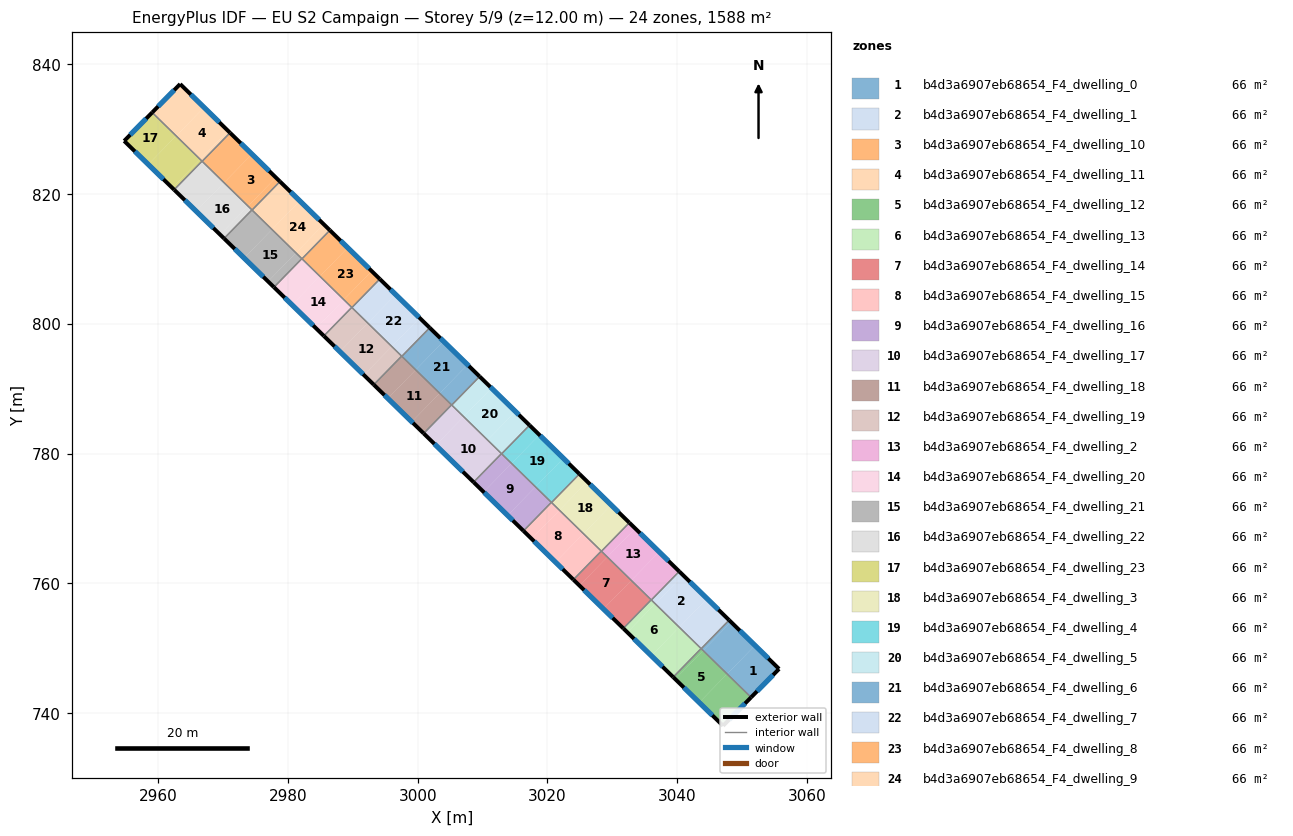
=== STOREY PLAN SPEC (per zone: floor XY polygon, exterior-wall plan segments, windows/doors) ===
zone 1: b4d3a6907eb68654_F4_dwelling_0  (66.2 m²)
  floor: (3055.70, 746.80) (3051.39, 742.42) (3047.69, 746.02) (3051.99, 750.43)
  floor: (3051.99, 750.43) (3047.69, 746.02) (3044.00, 749.63) (3048.30, 754.03)
  floor: (3048.30, 754.03) (3044.00, 749.63) (3043.70, 749.92) (3048.00, 754.32)
  exterior wall: (3051.39, 742.42) – (3055.70, 746.80)  [6.2 m]
    window: (3052.31, 743.36) – (3054.78, 745.86)  [6.0 m²]
  exterior wall: (3055.70, 746.80) – (3048.00, 754.32)  [10.8 m]
    window: (3054.05, 748.41) – (3049.65, 752.71)  [10.5 m²]
  interior walls: 2
zone 2: b4d3a6907eb68654_F4_dwelling_1  (66.2 m²)
  floor: (3044.61, 757.64) (3040.31, 753.23) (3036.61, 756.84) (3040.91, 761.24)
  floor: (3048.00, 754.32) (3043.70, 749.92) (3040.31, 753.23) (3044.61, 757.64)
  floor: (3040.91, 761.24) (3036.61, 756.84) (3036.01, 757.43) (3040.31, 761.83)
  exterior wall: (3048.00, 754.32) – (3040.31, 761.83)  [10.8 m]
    window: (3046.36, 755.93) – (3041.96, 760.22)  [10.5 m²]
  interior walls: 4
zone 3: b4d3a6907eb68654_F4_dwelling_10  (66.2 m²)
  floor: (2978.13, 822.56) (2973.83, 818.16) (2970.14, 821.77) (2974.43, 826.17)
  floor: (2974.43, 826.17) (2970.14, 821.77) (2966.76, 825.06) (2971.06, 829.46)
  floor: (2978.75, 821.95) (2974.46, 817.55) (2973.83, 818.16) (2978.13, 822.56)
  exterior wall: (2978.75, 821.95) – (2971.06, 829.46)  [10.8 m]
    window: (2977.10, 823.56) – (2972.70, 827.85)  [10.5 m²]
  interior walls: 4
zone 4: b4d3a6907eb68654_F4_dwelling_11  (66.2 m²)
  floor: (2967.04, 833.38) (2962.75, 828.98) (2959.05, 832.59) (2963.37, 836.97)
  floor: (2971.06, 829.46) (2966.76, 825.06) (2966.74, 825.08) (2966.44, 825.37) (2970.74, 829.77)
  floor: (2970.74, 829.77) (2966.44, 825.37) (2962.75, 828.98) (2967.04, 833.38)
  exterior wall: (2963.37, 836.97) – (2959.05, 832.59)  [6.1 m]
    window: (2962.44, 836.03) – (2959.98, 833.53)  [6.0 m²]
  exterior wall: (2971.06, 829.46) – (2963.37, 836.97)  [10.7 m]
    window: (2969.41, 831.07) – (2965.01, 835.36)  [10.5 m²]
  interior walls: 3
zone 5: b4d3a6907eb68654_F4_dwelling_12  (66.2 m²)
  floor: (3051.39, 742.42) (3047.07, 738.03) (3043.39, 741.62) (3047.69, 746.02)
  floor: (3044.00, 749.63) (3039.70, 745.23) (3039.38, 745.54) (3043.68, 749.94)
  floor: (3044.00, 749.63) (3043.68, 749.94) (3047.69, 746.02) (3043.39, 741.62) (3039.38, 745.54) (3039.70, 745.23)
  exterior wall: (3047.07, 738.03) – (3051.39, 742.42)  [6.2 m]
    window: (3047.99, 738.97) – (3050.46, 741.48)  [6.0 m²]
  exterior wall: (3039.38, 745.54) – (3047.07, 738.03)  [10.7 m]
    window: (3041.03, 743.93) – (3045.42, 739.64)  [10.5 m²]
  interior walls: 3
zone 6: b4d3a6907eb68654_F4_dwelling_13  (66.2 m²)
  floor: (3043.68, 749.94) (3039.38, 745.54) (3036.01, 748.83) (3040.31, 753.23)
  floor: (3040.31, 753.23) (3036.01, 748.83) (3032.32, 752.44) (3036.61, 756.84)
  floor: (3036.61, 756.84) (3032.32, 752.44) (3031.69, 753.05) (3035.99, 757.45)
  exterior wall: (3031.69, 753.05) – (3039.38, 745.54)  [10.8 m]
    window: (3033.34, 751.44) – (3037.74, 747.15)  [10.5 m²]
  interior walls: 4
zone 7: b4d3a6907eb68654_F4_dwelling_14  (66.2 m²)
  floor: (3032.92, 760.45) (3028.62, 756.05) (3024.93, 759.65) (3029.23, 764.05)
  floor: (3029.23, 764.05) (3024.93, 759.65) (3024.00, 760.57) (3028.29, 764.97)
  floor: (3035.99, 757.45) (3031.69, 753.05) (3028.62, 756.05) (3032.92, 760.45)
  exterior wall: (3023.99, 760.57) – (3031.69, 753.05)  [10.8 m]
    window: (3025.64, 758.96) – (3030.04, 754.66)  [10.5 m²]
  interior walls: 4
zone 8: b4d3a6907eb68654_F4_dwelling_15  (66.2 m²)
  floor: (3025.54, 767.66) (3021.24, 763.26) (3017.54, 766.87) (3021.84, 771.27)
  floor: (3028.29, 764.97) (3024.00, 760.57) (3021.24, 763.26) (3025.54, 767.66)
  floor: (3021.84, 771.27) (3017.54, 766.87) (3016.30, 768.08) (3020.60, 772.48)
  exterior wall: (3016.30, 768.08) – (3023.99, 760.57)  [10.8 m]
    window: (3017.95, 766.47) – (3022.35, 762.18)  [10.5 m²]
  interior walls: 4
zone 9: b4d3a6907eb68654_F4_dwelling_16  (66.2 m²)
  floor: (3018.15, 774.87) (3013.85, 770.47) (3010.16, 774.08) (3014.46, 778.48)
  floor: (3014.46, 778.48) (3010.16, 774.08) (3008.61, 775.59) (3012.91, 780.00) (3012.93, 779.97)
  floor: (3020.60, 772.48) (3016.30, 768.08) (3013.85, 770.47) (3018.15, 774.87)
  exterior wall: (3008.61, 775.59) – (3016.30, 768.08)  [10.8 m]
    window: (3010.25, 773.98) – (3014.65, 769.69)  [10.5 m²]
  interior walls: 4
zone 10: b4d3a6907eb68654_F4_dwelling_17  (66.2 m²)
  floor: (3007.07, 785.69) (3002.77, 781.29) (3000.91, 783.11) (3005.21, 787.51) (3005.24, 787.48)
  floor: (3012.91, 780.00) (3008.61, 775.59) (3002.77, 781.29) (3007.07, 785.69)
  exterior wall: (3000.91, 783.11) – (3008.61, 775.59)  [10.8 m]
    window: (3002.56, 781.50) – (3006.96, 777.20)  [10.5 m²]
  interior walls: 4
zone 11: b4d3a6907eb68654_F4_dwelling_18  (66.2 m²)
  floor: (3005.21, 787.51) (3000.91, 783.11) (2999.08, 784.90) (3003.38, 789.30)
  floor: (2999.68, 792.91) (2995.39, 788.51) (2993.22, 790.62) (2997.52, 795.03)
  floor: (3003.38, 789.30) (2999.08, 784.90) (2995.39, 788.51) (2999.68, 792.91) (3005.21, 787.51)
  exterior wall: (2993.22, 790.62) – (3000.91, 783.11)  [10.8 m]
    window: (2994.87, 789.01) – (2999.26, 784.72)  [10.5 m²]
  interior walls: 4
zone 12: b4d3a6907eb68654_F4_dwelling_19  (66.2 m²)
  floor: (2995.99, 796.51) (2991.69, 792.11) (2988.00, 795.72) (2992.30, 800.12)
  floor: (2997.52, 795.03) (2993.22, 790.62) (2991.69, 792.11) (2995.99, 796.51)
  floor: (2992.30, 800.12) (2988.00, 795.72) (2985.52, 798.14) (2989.82, 802.54)
  exterior wall: (2985.52, 798.14) – (2993.22, 790.62)  [10.8 m]
    window: (2987.17, 796.53) – (2991.57, 792.23)  [10.5 m²]
  interior walls: 4
zone 13: b4d3a6907eb68654_F4_dwelling_2  (66.2 m²)
  floor: (3040.31, 761.83) (3036.01, 757.43) (3032.92, 760.45) (3037.22, 764.85)
  floor: (3037.22, 764.85) (3032.92, 760.45) (3029.23, 764.05) (3033.53, 768.46)
  floor: (3033.53, 768.46) (3029.23, 764.05) (3028.32, 764.94) (3032.62, 769.35)
  exterior wall: (3040.31, 761.83) – (3032.62, 769.35)  [10.8 m]
    window: (3038.66, 763.44) – (3034.27, 767.74)  [10.5 m²]
  interior walls: 4
zone 14: b4d3a6907eb68654_F4_dwelling_20  (66.2 m²)
  floor: (2988.60, 803.73) (2984.31, 799.33) (2980.61, 802.93) (2984.91, 807.34)
  floor: (2989.82, 802.54) (2985.52, 798.14) (2984.31, 799.33) (2988.60, 803.73)
  floor: (2984.91, 807.34) (2980.61, 802.93) (2977.83, 805.65) (2982.13, 810.05)
  exterior wall: (2977.83, 805.65) – (2985.52, 798.14)  [10.8 m]
    window: (2979.48, 804.04) – (2983.88, 799.75)  [10.5 m²]
  interior walls: 4
zone 15: b4d3a6907eb68654_F4_dwelling_21  (66.2 m²)
  floor: (2981.22, 810.94) (2976.92, 806.54) (2973.22, 810.15) (2977.52, 814.55)
  floor: (2982.13, 810.05) (2977.83, 805.65) (2976.92, 806.54) (2981.22, 810.94)
  floor: (2977.52, 814.55) (2973.22, 810.15) (2970.14, 813.17) (2974.43, 817.57)
  exterior wall: (2970.14, 813.17) – (2977.83, 805.65)  [10.8 m]
    window: (2971.78, 811.56) – (2976.18, 807.26)  [10.5 m²]
  interior walls: 4
zone 16: b4d3a6907eb68654_F4_dwelling_22  (66.2 m²)
  floor: (2974.43, 817.57) (2970.14, 813.17) (2969.53, 813.76) (2973.83, 818.16)
  floor: (2973.83, 818.16) (2969.53, 813.76) (2965.84, 817.36) (2970.14, 821.77)
  floor: (2970.14, 821.77) (2965.84, 817.36) (2962.44, 820.68) (2966.74, 825.08) (2966.76, 825.06)
  exterior wall: (2962.44, 820.68) – (2970.14, 813.17)  [10.8 m]
    window: (2964.09, 819.07) – (2968.49, 814.78)  [10.5 m²]
  interior walls: 4
zone 17: b4d3a6907eb68654_F4_dwelling_23  (66.2 m²)
  floor: (2966.74, 825.08) (2962.44, 820.68) (2962.14, 820.97) (2966.44, 825.37)
  floor: (2966.44, 825.37) (2962.14, 820.97) (2958.45, 824.58) (2962.75, 828.98)
  floor: (2962.75, 828.98) (2958.45, 824.58) (2954.74, 828.20) (2959.05, 832.59)
  exterior wall: (2954.74, 828.20) – (2962.44, 820.68)  [10.8 m]
    window: (2956.39, 826.59) – (2960.79, 822.29)  [10.6 m²]
  exterior wall: (2959.05, 832.59) – (2954.74, 828.20)  [6.2 m]
    window: (2958.13, 831.65) – (2955.66, 829.14)  [6.0 m²]
  interior walls: 2
zone 18: b4d3a6907eb68654_F4_dwelling_3  (66.2 m²)
  floor: (3032.62, 769.35) (3028.32, 764.94) (3025.54, 767.66) (3029.84, 772.06)
  floor: (3029.84, 772.06) (3025.54, 767.66) (3021.84, 771.27) (3026.14, 775.67)
  floor: (3026.14, 775.67) (3021.84, 771.27) (3020.63, 772.46) (3024.92, 776.86)
  exterior wall: (3032.62, 769.35) – (3024.92, 776.86)  [10.8 m]
    window: (3030.97, 770.96) – (3026.57, 775.25)  [10.5 m²]
  interior walls: 4
zone 19: b4d3a6907eb68654_F4_dwelling_4  (66.2 m²)
  floor: (3024.92, 776.86) (3020.63, 772.46) (3018.15, 774.87) (3022.45, 779.28)
  floor: (3022.45, 779.28) (3018.15, 774.87) (3014.46, 778.48) (3018.76, 782.88)
  floor: (3018.76, 782.88) (3014.46, 778.48) (3012.93, 779.97) (3017.23, 784.37)
  exterior wall: (3024.92, 776.86) – (3017.23, 784.37)  [10.8 m]
    window: (3023.28, 778.47) – (3018.88, 782.76)  [10.5 m²]
  interior walls: 4
zone 20: b4d3a6907eb68654_F4_dwelling_5  (66.2 m²)
  floor: (3017.23, 784.37) (3012.93, 779.97) (3010.76, 782.09) (3015.06, 786.49)
  floor: (3015.06, 786.49) (3010.76, 782.09) (3007.07, 785.69) (3011.37, 790.10)
  floor: (3011.37, 790.10) (3007.07, 785.69) (3005.24, 787.48) (3009.54, 791.89)
  exterior wall: (3017.23, 784.37) – (3009.54, 791.89)  [10.8 m]
    window: (3015.58, 785.98) – (3011.18, 790.28)  [10.5 m²]
  interior walls: 4
zone 21: b4d3a6907eb68654_F4_dwelling_6  (66.2 m²)
  floor: (3007.68, 793.70) (3003.38, 789.30) (2999.69, 792.91) (3003.98, 797.31)
  floor: (3003.98, 797.31) (2999.69, 792.91) (2997.54, 795.00) (3001.84, 799.40)
  floor: (3009.54, 791.89) (3005.24, 787.48) (3003.38, 789.30) (3007.68, 793.70)
  exterior wall: (3009.54, 791.89) – (3001.84, 799.40)  [10.8 m]
    window: (3007.89, 793.50) – (3003.49, 797.79)  [10.5 m²]
  interior walls: 4
zone 22: b4d3a6907eb68654_F4_dwelling_7  (66.2 m²)
  floor: (3001.84, 799.40) (2997.54, 795.00) (2995.99, 796.51) (3000.29, 800.92)
  floor: (3000.29, 800.92) (2995.99, 796.51) (2992.30, 800.12) (2996.60, 804.52)
  floor: (2996.60, 804.52) (2992.30, 800.12) (2989.85, 802.51) (2994.15, 806.91)
  exterior wall: (3001.84, 799.40) – (2994.15, 806.92)  [10.8 m]
    window: (3000.19, 801.01) – (2995.80, 805.31)  [10.5 m²]
  interior walls: 4
zone 23: b4d3a6907eb68654_F4_dwelling_8  (66.2 m²)
  floor: (2994.15, 806.91) (2989.85, 802.51) (2988.60, 803.73) (2992.90, 808.13)
  floor: (2992.90, 808.13) (2988.60, 803.73) (2984.91, 807.34) (2989.21, 811.74)
  floor: (2989.21, 811.74) (2984.91, 807.34) (2982.15, 810.03) (2986.45, 814.43)
  exterior wall: (2994.15, 806.92) – (2986.45, 814.43)  [10.8 m]
    window: (2992.50, 808.52) – (2988.10, 812.82)  [10.5 m²]
  interior walls: 4
zone 24: b4d3a6907eb68654_F4_dwelling_9  (66.2 m²)
  floor: (2986.45, 814.43) (2982.15, 810.03) (2981.22, 810.94) (2985.51, 815.34)
  floor: (2985.51, 815.34) (2981.22, 810.94) (2977.52, 814.55) (2981.82, 818.95)
  floor: (2981.82, 818.95) (2977.52, 814.55) (2974.46, 817.55) (2978.75, 821.95)
  exterior wall: (2986.45, 814.43) – (2978.75, 821.95)  [10.8 m]
    window: (2984.80, 816.04) – (2980.40, 820.34)  [10.5 m²]
  interior walls: 4

=== DERIVED (storey summary) ===
Building: EU S2 Campaign
Storey: 5 of 9  (floor level z = 12.00 m)
Storey gross floor area: 1588.0 m²
Zones on this storey: 24
  - b4d3a6907eb68654_F4_dwelling_0: floor 66.2 m²; exterior wall 16.9 m (50.8 m²); 2 window(s) 16.6 m²; WWR 32.7%
  - b4d3a6907eb68654_F4_dwelling_1: floor 66.2 m²; exterior wall 10.8 m (32.3 m²); 1 window(s) 10.5 m²; WWR 32.7%
  - b4d3a6907eb68654_F4_dwelling_10: floor 66.2 m²; exterior wall 10.8 m (32.3 m²); 1 window(s) 10.5 m²; WWR 32.7%
  - b4d3a6907eb68654_F4_dwelling_11: floor 66.2 m²; exterior wall 16.9 m (50.7 m²); 2 window(s) 16.6 m²; WWR 32.7%
  - b4d3a6907eb68654_F4_dwelling_12: floor 66.2 m²; exterior wall 16.9 m (50.7 m²); 2 window(s) 16.6 m²; WWR 32.7%
  - b4d3a6907eb68654_F4_dwelling_13: floor 66.2 m²; exterior wall 10.8 m (32.3 m²); 1 window(s) 10.5 m²; WWR 32.7%
  - b4d3a6907eb68654_F4_dwelling_14: floor 66.2 m²; exterior wall 10.8 m (32.3 m²); 1 window(s) 10.5 m²; WWR 32.7%
  - b4d3a6907eb68654_F4_dwelling_15: floor 66.2 m²; exterior wall 10.8 m (32.3 m²); 1 window(s) 10.5 m²; WWR 32.7%
  - b4d3a6907eb68654_F4_dwelling_16: floor 66.2 m²; exterior wall 10.8 m (32.3 m²); 1 window(s) 10.5 m²; WWR 32.7%
  - b4d3a6907eb68654_F4_dwelling_17: floor 66.2 m²; exterior wall 10.8 m (32.3 m²); 1 window(s) 10.5 m²; WWR 32.7%
  - b4d3a6907eb68654_F4_dwelling_18: floor 66.2 m²; exterior wall 10.8 m (32.3 m²); 1 window(s) 10.5 m²; WWR 32.7%
  - b4d3a6907eb68654_F4_dwelling_19: floor 66.2 m²; exterior wall 10.8 m (32.3 m²); 1 window(s) 10.5 m²; WWR 32.7%
  - b4d3a6907eb68654_F4_dwelling_2: floor 66.2 m²; exterior wall 10.8 m (32.3 m²); 1 window(s) 10.5 m²; WWR 32.7%
  - b4d3a6907eb68654_F4_dwelling_20: floor 66.2 m²; exterior wall 10.8 m (32.3 m²); 1 window(s) 10.5 m²; WWR 32.7%
  - b4d3a6907eb68654_F4_dwelling_21: floor 66.2 m²; exterior wall 10.8 m (32.3 m²); 1 window(s) 10.5 m²; WWR 32.7%
  - b4d3a6907eb68654_F4_dwelling_22: floor 66.2 m²; exterior wall 10.8 m (32.3 m²); 1 window(s) 10.5 m²; WWR 32.7%
  - b4d3a6907eb68654_F4_dwelling_23: floor 66.2 m²; exterior wall 16.9 m (50.8 m²); 2 window(s) 16.6 m²; WWR 32.7%
  - b4d3a6907eb68654_F4_dwelling_3: floor 66.2 m²; exterior wall 10.8 m (32.3 m²); 1 window(s) 10.5 m²; WWR 32.7%
  - b4d3a6907eb68654_F4_dwelling_4: floor 66.2 m²; exterior wall 10.8 m (32.3 m²); 1 window(s) 10.5 m²; WWR 32.7%
  - b4d3a6907eb68654_F4_dwelling_5: floor 66.2 m²; exterior wall 10.8 m (32.3 m²); 1 window(s) 10.5 m²; WWR 32.7%
  - b4d3a6907eb68654_F4_dwelling_6: floor 66.2 m²; exterior wall 10.8 m (32.3 m²); 1 window(s) 10.5 m²; WWR 32.7%
  - b4d3a6907eb68654_F4_dwelling_7: floor 66.2 m²; exterior wall 10.8 m (32.3 m²); 1 window(s) 10.5 m²; WWR 32.7%
  - b4d3a6907eb68654_F4_dwelling_8: floor 66.2 m²; exterior wall 10.8 m (32.3 m²); 1 window(s) 10.5 m²; WWR 32.7%
  - b4d3a6907eb68654_F4_dwelling_9: floor 66.2 m²; exterior wall 10.8 m (32.3 m²); 1 window(s) 10.5 m²; WWR 32.7%
Zone adjacency (shared interzone walls):
  - b4d3a6907eb68654_F4_dwelling_0 ↔ b4d3a6907eb68654_F4_dwelling_1
  - b4d3a6907eb68654_F4_dwelling_0 ↔ b4d3a6907eb68654_F4_dwelling_12
  - b4d3a6907eb68654_F4_dwelling_1 ↔ b4d3a6907eb68654_F4_dwelling_12
  - b4d3a6907eb68654_F4_dwelling_1 ↔ b4d3a6907eb68654_F4_dwelling_13
  - b4d3a6907eb68654_F4_dwelling_1 ↔ b4d3a6907eb68654_F4_dwelling_2
  - b4d3a6907eb68654_F4_dwelling_10 ↔ b4d3a6907eb68654_F4_dwelling_11
  - b4d3a6907eb68654_F4_dwelling_10 ↔ b4d3a6907eb68654_F4_dwelling_21
  - b4d3a6907eb68654_F4_dwelling_10 ↔ b4d3a6907eb68654_F4_dwelling_22
  - b4d3a6907eb68654_F4_dwelling_10 ↔ b4d3a6907eb68654_F4_dwelling_9
  - b4d3a6907eb68654_F4_dwelling_11 ↔ b4d3a6907eb68654_F4_dwelling_22
  - b4d3a6907eb68654_F4_dwelling_11 ↔ b4d3a6907eb68654_F4_dwelling_23
  - b4d3a6907eb68654_F4_dwelling_12 ↔ b4d3a6907eb68654_F4_dwelling_13
  - b4d3a6907eb68654_F4_dwelling_13 ↔ b4d3a6907eb68654_F4_dwelling_14
  - b4d3a6907eb68654_F4_dwelling_13 ↔ b4d3a6907eb68654_F4_dwelling_2
  - b4d3a6907eb68654_F4_dwelling_14 ↔ b4d3a6907eb68654_F4_dwelling_15
  - b4d3a6907eb68654_F4_dwelling_14 ↔ b4d3a6907eb68654_F4_dwelling_2
  - b4d3a6907eb68654_F4_dwelling_14 ↔ b4d3a6907eb68654_F4_dwelling_3
  - b4d3a6907eb68654_F4_dwelling_15 ↔ b4d3a6907eb68654_F4_dwelling_16
  - b4d3a6907eb68654_F4_dwelling_15 ↔ b4d3a6907eb68654_F4_dwelling_3
  - b4d3a6907eb68654_F4_dwelling_15 ↔ b4d3a6907eb68654_F4_dwelling_4
  - b4d3a6907eb68654_F4_dwelling_16 ↔ b4d3a6907eb68654_F4_dwelling_17
  - b4d3a6907eb68654_F4_dwelling_16 ↔ b4d3a6907eb68654_F4_dwelling_4
  - b4d3a6907eb68654_F4_dwelling_16 ↔ b4d3a6907eb68654_F4_dwelling_5
  - b4d3a6907eb68654_F4_dwelling_17 ↔ b4d3a6907eb68654_F4_dwelling_18
  - b4d3a6907eb68654_F4_dwelling_17 ↔ b4d3a6907eb68654_F4_dwelling_5
  - b4d3a6907eb68654_F4_dwelling_17 ↔ b4d3a6907eb68654_F4_dwelling_6
  - b4d3a6907eb68654_F4_dwelling_18 ↔ b4d3a6907eb68654_F4_dwelling_19
  - b4d3a6907eb68654_F4_dwelling_18 ↔ b4d3a6907eb68654_F4_dwelling_6
  - b4d3a6907eb68654_F4_dwelling_18 ↔ b4d3a6907eb68654_F4_dwelling_7
  - b4d3a6907eb68654_F4_dwelling_19 ↔ b4d3a6907eb68654_F4_dwelling_20
  - b4d3a6907eb68654_F4_dwelling_19 ↔ b4d3a6907eb68654_F4_dwelling_7
  - b4d3a6907eb68654_F4_dwelling_19 ↔ b4d3a6907eb68654_F4_dwelling_8
  - b4d3a6907eb68654_F4_dwelling_2 ↔ b4d3a6907eb68654_F4_dwelling_3
  - b4d3a6907eb68654_F4_dwelling_20 ↔ b4d3a6907eb68654_F4_dwelling_21
  - b4d3a6907eb68654_F4_dwelling_20 ↔ b4d3a6907eb68654_F4_dwelling_8
  - b4d3a6907eb68654_F4_dwelling_20 ↔ b4d3a6907eb68654_F4_dwelling_9
  - b4d3a6907eb68654_F4_dwelling_21 ↔ b4d3a6907eb68654_F4_dwelling_22
  - b4d3a6907eb68654_F4_dwelling_21 ↔ b4d3a6907eb68654_F4_dwelling_9
  - b4d3a6907eb68654_F4_dwelling_22 ↔ b4d3a6907eb68654_F4_dwelling_23
  - b4d3a6907eb68654_F4_dwelling_3 ↔ b4d3a6907eb68654_F4_dwelling_4
  - b4d3a6907eb68654_F4_dwelling_4 ↔ b4d3a6907eb68654_F4_dwelling_5
  - b4d3a6907eb68654_F4_dwelling_5 ↔ b4d3a6907eb68654_F4_dwelling_6
  - b4d3a6907eb68654_F4_dwelling_6 ↔ b4d3a6907eb68654_F4_dwelling_7
  - b4d3a6907eb68654_F4_dwelling_7 ↔ b4d3a6907eb68654_F4_dwelling_8
  - b4d3a6907eb68654_F4_dwelling_8 ↔ b4d3a6907eb68654_F4_dwelling_9